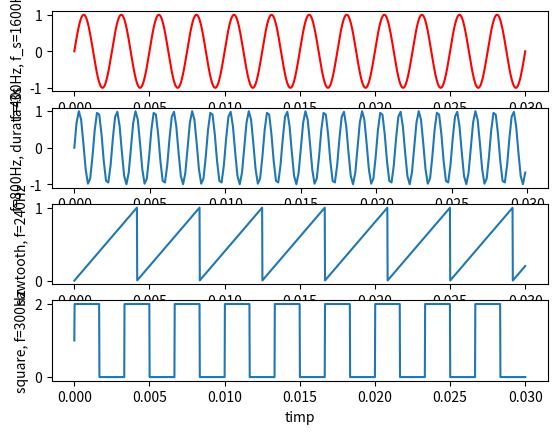
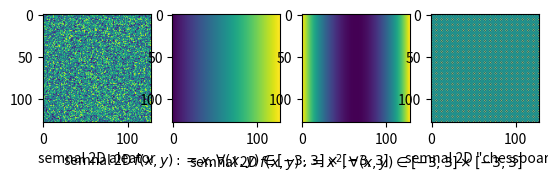

Generate these figures, in order, with matplotlib:
import numpy as np
import matplotlib.pyplot as plt

# Q: care-i seria Fourier a graficului patrat

# (a)

x = lambda t,freq,shift : np.sin( freq * 2 * np.pi * t + shift )

fig, axs = plt.subplots(4, 1)

for ax in axs.flat:
    ax.set_xlabel("timp")
#    ax.set_ylabel("fctia_semnal(timp)")

E = np.linspace(0, 0.03, 1600)
#axs[0].plot( E, x(E, 400*0.03, 0) , "r-" )   gresit pt. ca avea frecventa = 400*0.3, nu 400
axs[0].plot( E, x(E, 400, 0) , "r-" )
axs[0].set_ylabel("f=400Hz, f_s=1600Hz")

# (b)
T = np.linspace(0,3,20000)
Im_T = x(T, 800, 0)

axs[1].plot( T[0:200], Im_T[0:200] )
axs[1].set_ylabel("f=800Hz, durata=3s")

print(Im_T[0] - Im_T[-1])
# Q: ^ => se "ia si ultimul punct = primul pct" ??
# (c)
f = lambda x,freq:freq*x
axs[2].plot( E, f(E,240) - np.floor( f(E,240) )  )
axs[2].set_ylabel("sawtooth, f=240Hz")


# completare:
# (d)
f2 = lambda x,ampl,freq,shift : np.sign(  ampl * np.sin( 2*np.pi*x * freq + shift )  )
axs[3].plot( E, f2(E,0.5,300,0) + 1 )
axs[3].set_ylabel("square, f=300Hz")

# (e)
a = np.random.rand( 128,128 )
    # sampling al [-3,3]x[-3,3] cu 128x128 esantioane egal departate:
a2 = np.array( [ np.linspace(-3,3,128) for i in range(0,128) ] )

#a2 = np.array( [ (i,j) for i in np.linspace(-1, 1, 128) for j in np.linspace(-1, 1, 128) ] )
#a2.reshape( (128,128) )
#print(len( np.linspace(-1,1,128) ) )  --> 128
#print( a2.shape() )


#print(a2[0,0], a2[1,1] )
#print( np.linspace(-1, 1, 10) )
#print( np.array( [ (i,j) for i in np.linspace(-1, 1, 10) for j in np.linspace(-1,1,10) ] )  )

fig2, ax = plt.subplots(1,4)

ax[0].imshow(a)
ax[0].set_xlabel("semnal 2D aleator")

ax[1].imshow(a2)
ax[1].set_xlabel("semnal 2D $f(x,y) := x, \\forall (x,y) \\in [-3,3]\\times[-3,3]$")


# (f)
ax[2].imshow(a2**2)
ax[2].set_xlabel("semnal 2D $f(x,y) := x^2 , \\forall (x,y) \\in [-3,3]\\times[-3,3]$")

ax[3].imshow( np.array( [ [ (i+j)%2 for i in range(0,128) ] for j in range(0,128) ] )    )
ax[3].set_xlabel("semnal 2D \"chessboard\"")


plt.show()
fig.savefig("fig1_Exc2_(a)-(d)")
fig2.savefig("fig2_Exc2_(e)-(f)")



